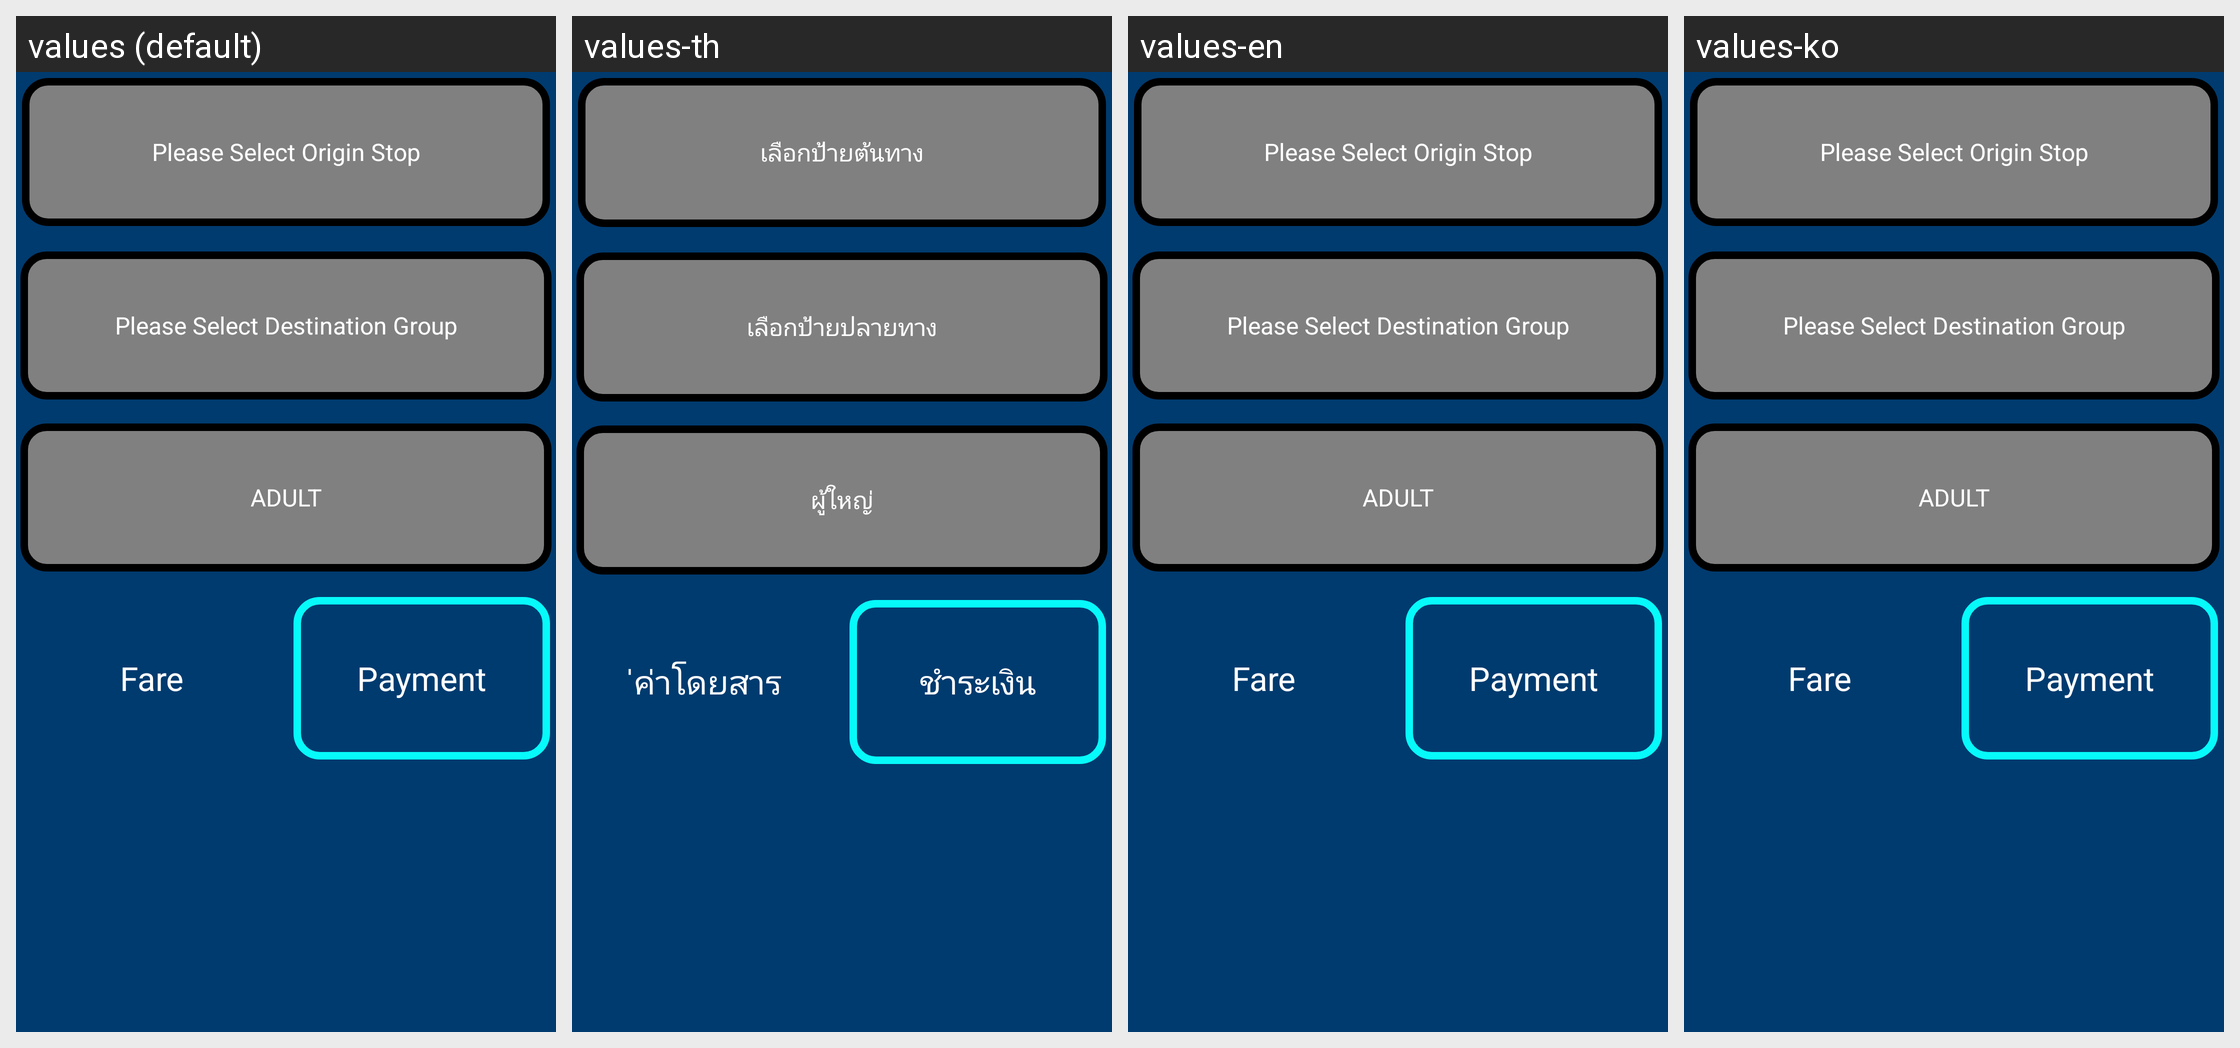

For this localized Android screen grid, give each drawn string resource with its value in every locale shown.
Android screen res/layout/fare_activity.xml rendered under 4 locales, left to right: values (default), values-th, values-en, values-ko. Device: Nexus 5 (rendered at 1080×1920; each locale shown at half size, 540×960, under a caption strip naming it); theme AppTheme.
Strings drawn on this screen, with the default value and each locale's value (text and hints the layout hard-codes, and strings that could not be matched under every locale, appear in the picture but are not listed):

fare_origin_title
  values: Please Select Origin Stop
  values-th: เลือกป้ายต้นทาง
  values-en: Please Select Origin Stop
  values-ko: Please Select Origin Stop

fare_destination_title
  values: Please Select Destination Group
  values-th: เลือกป้ายปลายทาง
  values-en: Please Select Destination Group
  values-ko: Please Select Destination Group

fare_passenger_title
  values: ADULT
  values-th: ผู้ใหญ่
  values-en: ADULT
  values-ko: ADULT

fare_adult_title
  values: ADULT
  values-th: ผู้ใหญ่
  values-en: ADULT
  values-ko: ADULT

fare_price_title
  values: Fare
  values-th: ่ค่าโดยสาร
  values-en: Fare
  values-ko: Fare

fare_payment_title
  values: Payment
  values-th: ชำระเงิน
  values-en: Payment
  values-ko: Payment
